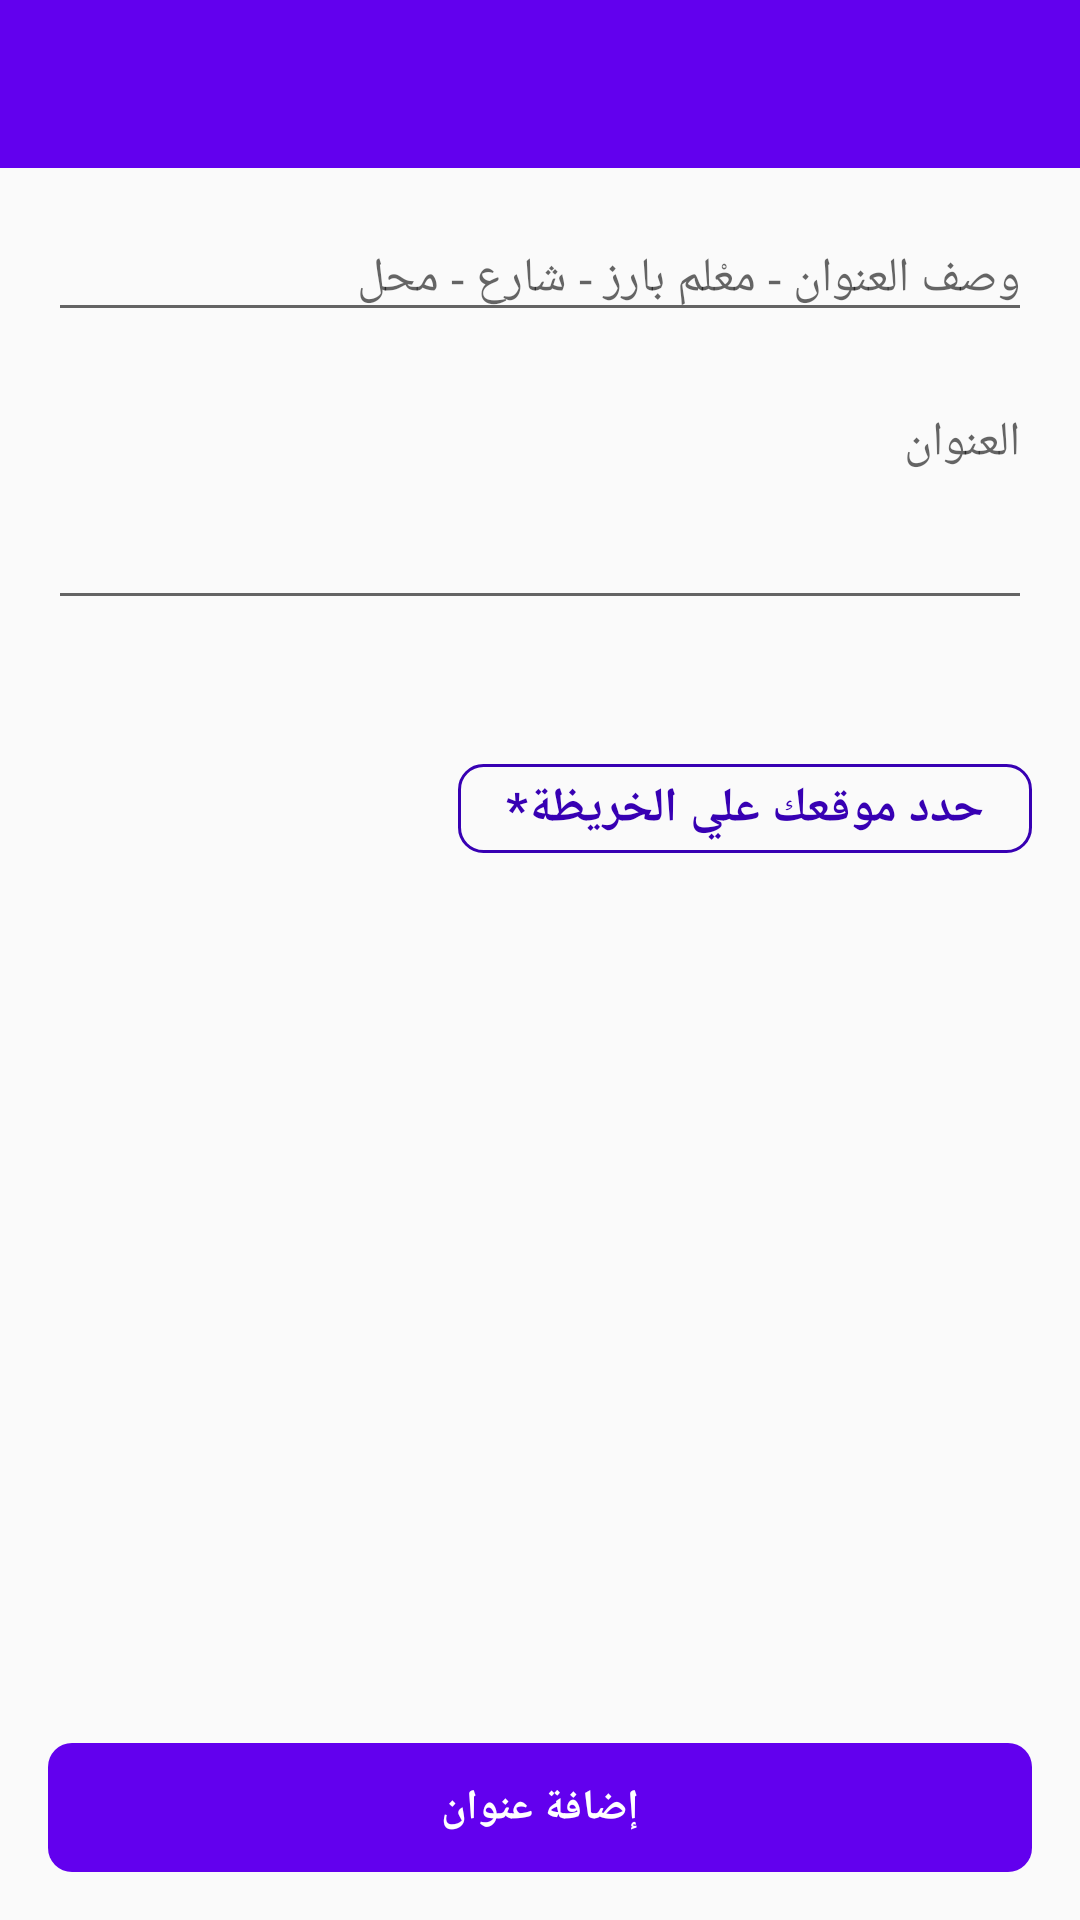

Layout XML and referenced resources for this Android screen:
<!-- AndroidManifest.xml: application theme AppTheme -->
<!-- res/layout/activity_add_edit_address.xml -->
<?xml version="1.0" encoding="utf-8"?>

<LinearLayout xmlns:android="http://schemas.android.com/apk/res/android"
    xmlns:app="http://schemas.android.com/apk/res-auto"
    xmlns:tools="http://schemas.android.com/tools"
    android:layout_width="match_parent"
    android:layout_height="match_parent"
    android:orientation="vertical"
    tools:context="com.hababk.userapp.activity.AddEditAddressActivity">

    <include layout="@layout/toolbar" />

    <ScrollView
        android:layout_width="match_parent"
        android:layout_height="0dp"
        android:layout_weight="1"
        android:scrollbars="none">

        <LinearLayout
            android:layout_width="match_parent"
            android:layout_height="wrap_content"
            android:orientation="vertical"
            android:padding="@dimen/dp16">

            <EditText
                android:id="@+id/title"
                android:layout_width="match_parent"
                android:layout_height="wrap_content"
                android:layout_marginBottom="@dimen/dp16"
                android:fontFamily="@font/roboto"
                android:hint="@string/title"
                android:maxLines="1"
                android:singleLine="true"
                android:textSize="16sp" />

            <EditText
                android:id="@+id/address"
                android:layout_width="match_parent"
                android:layout_height="80dp"
                android:layout_marginBottom="@dimen/dp16"
                android:fontFamily="@font/roboto"
                android:gravity="start"
                android:hint="@string/address"
                android:textSize="16sp" />

            <TextView
                android:id="@+id/getLocation"
                android:layout_width="wrap_content"
                android:layout_height="wrap_content"
                android:layout_gravity="end"
                android:layout_marginTop="@dimen/dp32"
                android:layout_marginBottom="@dimen/dp4"
                android:background="@drawable/round_border_primary"
                android:paddingLeft="@dimen/dp16"
                android:paddingTop="@dimen/dp4"
                android:paddingRight="@dimen/dp16"
                android:paddingBottom="@dimen/dp4"
                android:text="@string/add_via_map"
                android:textColor="@color/colorPrimaryDark"
                android:textSize="16sp"
                android:textStyle="bold" />
        </LinearLayout>
    </ScrollView>

    <ProgressBar
        android:id="@+id/progressBar"
        style="@style/Base.Widget.AppCompat.ProgressBar.Horizontal"
        android:layout_width="match_parent"
        android:layout_height="wrap_content"
        android:layout_marginLeft="@dimen/dp16"
        android:layout_marginRight="@dimen/dp16"
        android:indeterminate="true"
        android:visibility="invisible" />

    <TextView
        android:id="@+id/submitAddress"
        android:layout_width="match_parent"
        android:layout_height="wrap_content"
        android:layout_margin="@dimen/dp16"
        android:background="@drawable/round_primary"
        android:gravity="center"
        android:padding="12dp"
        android:text="@string/add_address"
        android:textColor="@android:color/white"
        android:textStyle="bold" />

</LinearLayout>
<!-- res/layout/toolbar.xml (included above) -->
<?xml version="1.0" encoding="utf-8"?>

<android.support.v7.widget.Toolbar xmlns:android="http://schemas.android.com/apk/res/android"
    xmlns:app="http://schemas.android.com/apk/res-auto"
    android:id="@+id/toolbar"
    android:layout_width="match_parent"
    android:layout_height="?attr/actionBarSize"
    android:background="?attr/colorPrimary"
    android:theme="@style/PopupOverlay"
    app:layout_collapseMode="pin"
    app:popupTheme="@style/PopupOverlay" />
<!-- resources referenced by this layout -->
<resources>
  <dimen name="dp16">16dp</dimen>
  <dimen name="dp32">32dp</dimen>
  <dimen name="dp4">4dp</dimen>
  <!-- drawable round_border_primary (drawable) -->
  <?xml version="1.0" encoding="utf-8"?>
  
  <shape xmlns:android="http://schemas.android.com/apk/res/android"
      android:shape="rectangle">
      <corners android:radius="8dp" />
      <stroke
          android:width="1dip"
          android:color="@color/colorPrimaryDark" />
      <solid android:color="@android:color/transparent" />
  </shape>
  <!-- drawable round_primary (drawable) -->
  <?xml version="1.0" encoding="utf-8"?>
  
  <shape xmlns:android="http://schemas.android.com/apk/res/android"
      android:shape="rectangle">
      <corners android:radius="8dp" />
  
      <solid android:color="@color/colorPrimary" />
  </shape>
  <string name="add_address">Add address</string>
  <string name="add_via_map">Add via Map</string>
  <string name="address">Address</string>
  <string name="title">Title</string>
  <style name="PopupOverlay" parent="ThemeOverlay.AppCompat.Light">
          <item name="android:textColorPrimary">@android:color/white</item>
          <item name="android:textColorSecondary">@android:color/white</item>
      </style>
  <style name="AppTheme" parent="Theme.AppCompat.Light.NoActionBar">
          
          <item name="colorPrimary">@color/colorPrimary</item>
          <item name="colorPrimaryDark">@color/colorPrimaryDark</item>
          <item name="colorAccent">@color/colorAccent</item>
          <item name="actionMenuTextColor">@android:color/white</item>
      </style>
  <!-- not gathered from this repository: default colours our renderer supplied (Android Studio template values) -->
  <color name="colorPrimary">#FF6200EE</color>
  <color name="colorPrimaryDark">#FF3700B3</color>
  <color name="colorAccent">#FF03DAC5</color>
</resources>
